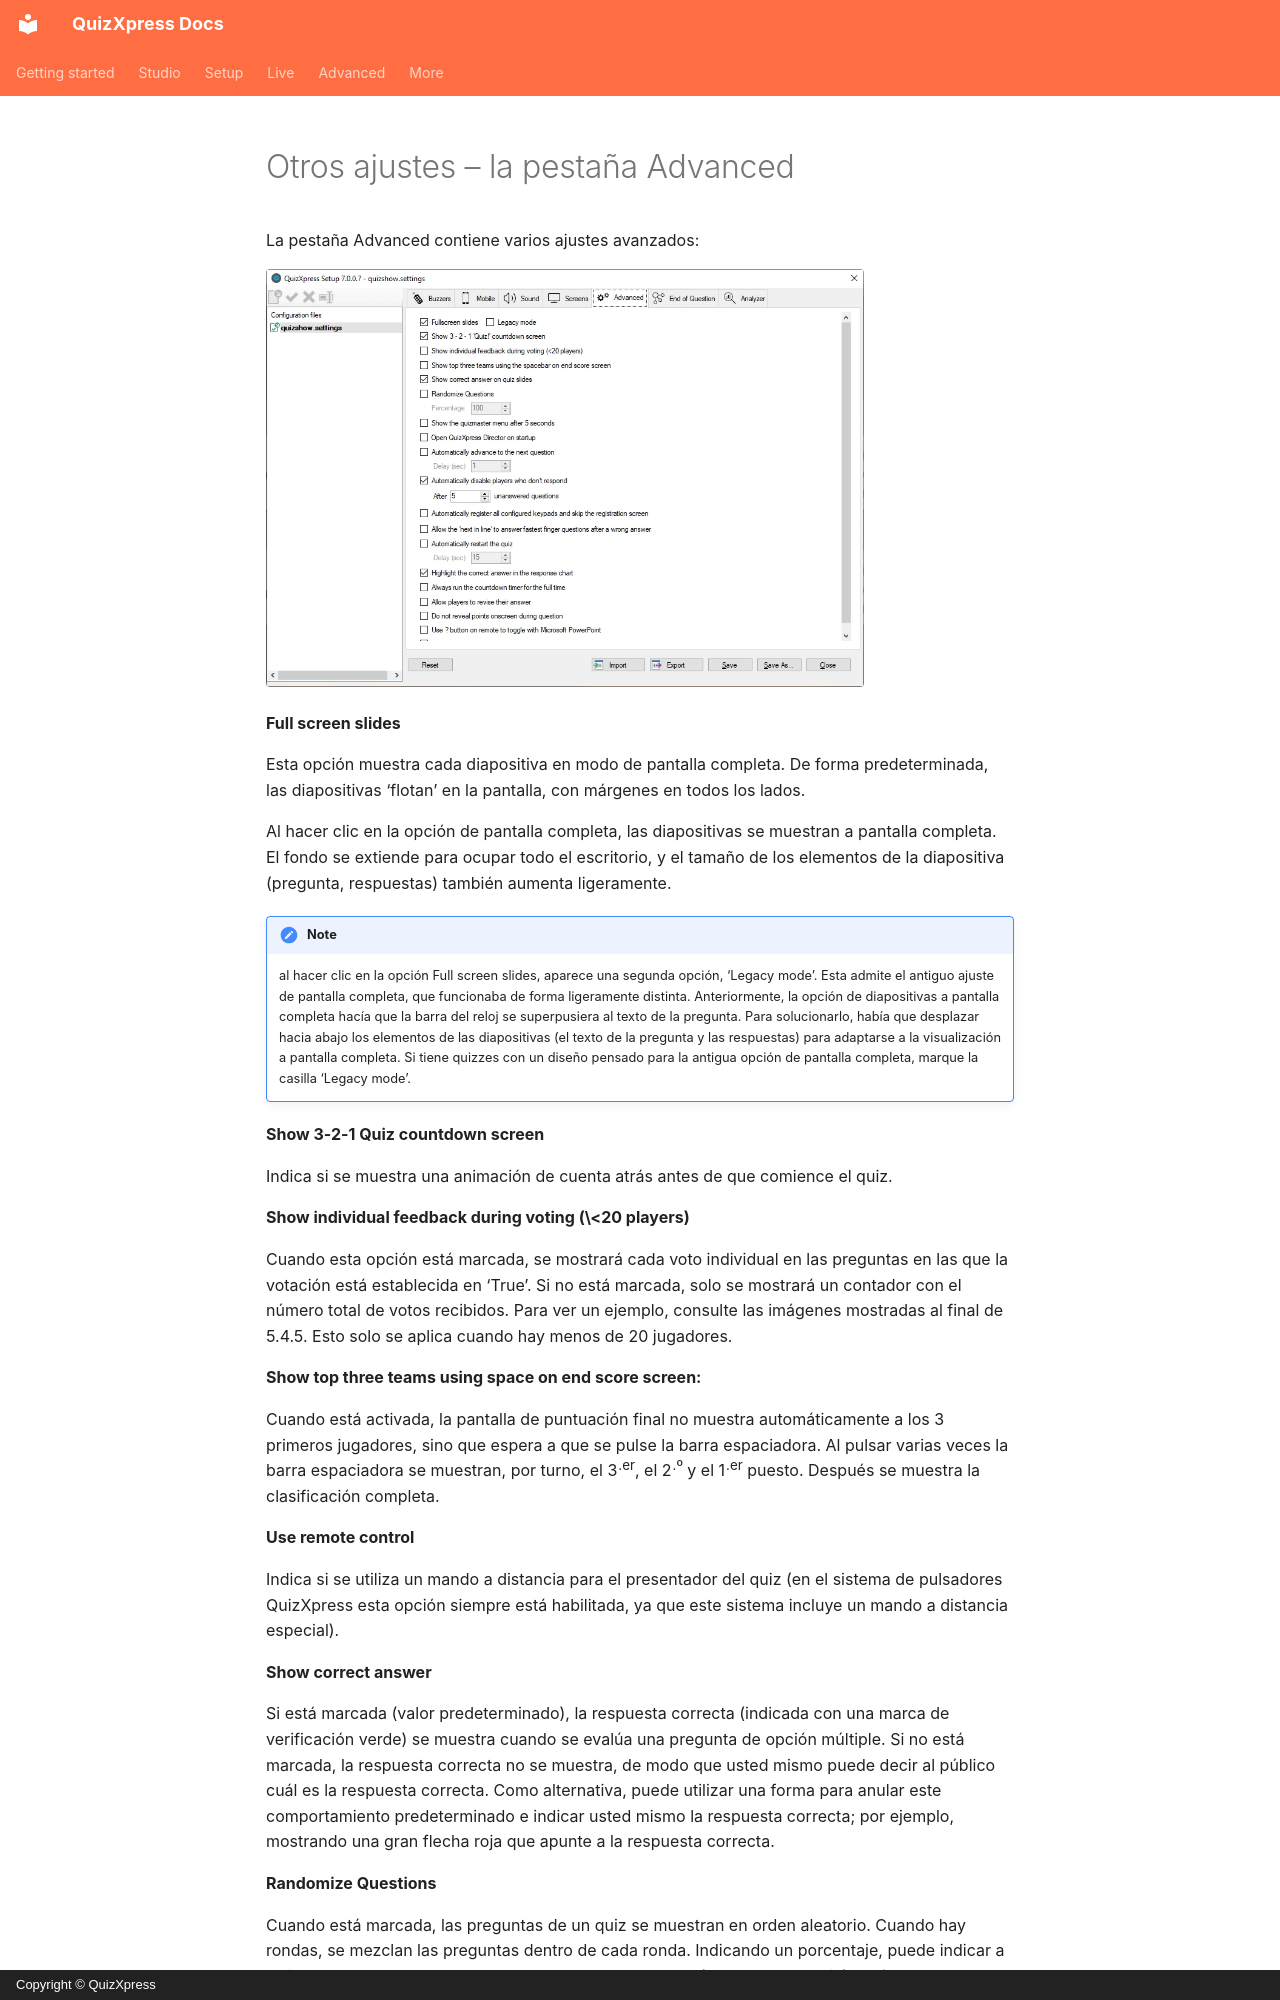

repository: gameshowcrew/quizxpress-docs · page: setup/other-settings-the-advanced-tab-page.es/index.html · generator: mkdocs · copyright: Copyright © QuizXpress

# Otros ajustes – la pestaña Advanced

La pestaña Advanced contiene varios ajustes avanzados:

![](../assets/images/image344.webp){ width="598" loading=lazy }

**Full screen slides**

Esta opción muestra cada diapositiva en modo de pantalla completa. De forma predeterminada, las diapositivas ‘flotan’ en la pantalla, con márgenes en todos los lados.

Al hacer clic en la opción de pantalla completa, las diapositivas se muestran a pantalla completa. El fondo se extiende para ocupar todo el escritorio, y el tamaño de los elementos de la diapositiva (pregunta, respuestas) también aumenta ligeramente.

!!! note

    al hacer clic en la opción Full screen slides, aparece una segunda opción, ‘Legacy mode’. Esta admite el antiguo ajuste de pantalla completa, que funcionaba de forma ligeramente distinta. Anteriormente, la opción de diapositivas a pantalla completa hacía que la barra del reloj se superpusiera al texto de la pregunta. Para solucionarlo, había que desplazar hacia abajo los elementos de las diapositivas (el texto de la pregunta y las respuestas) para adaptarse a la visualización a pantalla completa. Si tiene quizzes con un diseño pensado para la antigua opción de pantalla completa, marque la casilla ‘Legacy mode’.

**Show 3-2-1 Quiz countdown screen**

Indica si se muestra una animación de cuenta atrás antes de que comience el quiz.

**Show individual feedback during voting (\<20 players)**

Cuando esta opción está marcada, se mostrará cada voto individual en las preguntas en las que la votación está establecida en ‘True’. Si no está marcada, solo se mostrará un contador con el número total de votos recibidos. Para ver un ejemplo, consulte las imágenes mostradas al final de 5.4.5. Esto solo se aplica cuando hay menos de 20 jugadores.

**Show top three teams using space on end score screen:**

Cuando está activada, la pantalla de puntuación final no muestra automáticamente a los 3 primeros jugadores, sino que espera a que se pulse la barra espaciadora. Al pulsar varias veces la barra espaciadora se muestran, por turno, el 3<sup>.er</sup>, el 2<sup>.º</sup> y el 1<sup>.er</sup> puesto. Después se muestra la clasificación completa.

**Use remote control**

Indica si se utiliza un mando a distancia para el presentador del quiz (en el sistema de pulsadores QuizXpress esta opción siempre está habilitada, ya que este sistema incluye un mando a distancia especial).

**Show correct answer**

Si está marcada (valor predeterminado), la respuesta correcta (indicada con una marca de verificación verde) se muestra cuando se evalúa una pregunta de opción múltiple. Si no está marcada, la respuesta correcta no se muestra, de modo que usted mismo puede decir al público cuál es la respuesta correcta. Como alternativa, puede utilizar una forma para anular este comportamiento predeterminado e indicar usted mismo la respuesta correcta; por ejemplo, mostrando una gran flecha roja que apunte a la respuesta correcta.

**Randomize Questions**

Cuando está marcada, las preguntas de un quiz se muestran en orden aleatorio. Cuando hay rondas, se mezclan las preguntas dentro de cada ronda. Indicando un porcentaje, puede indicar a QuizXpress que muestre solo una parte de las preguntas (en orden aleatorio). La forma en que se mezclan las diapositivas se controla con la opción ‘Shuffle mode’, que puede establecer por diapositiva.

** Show Quizmaster Hints**

Al ejecutar un concurso en QuizXpress Live, hay varios comandos disponibles en diferentes momentos; por ejemplo, mostrar gráficos, avanzar a la siguiente diapositiva, mostrar resúmenes de puntuaciones o juzgar preguntas. Todos estos comandos tienen teclas de acceso rápido en el teclado (o pueden manejarse con un mando a distancia del presentador del quiz).
